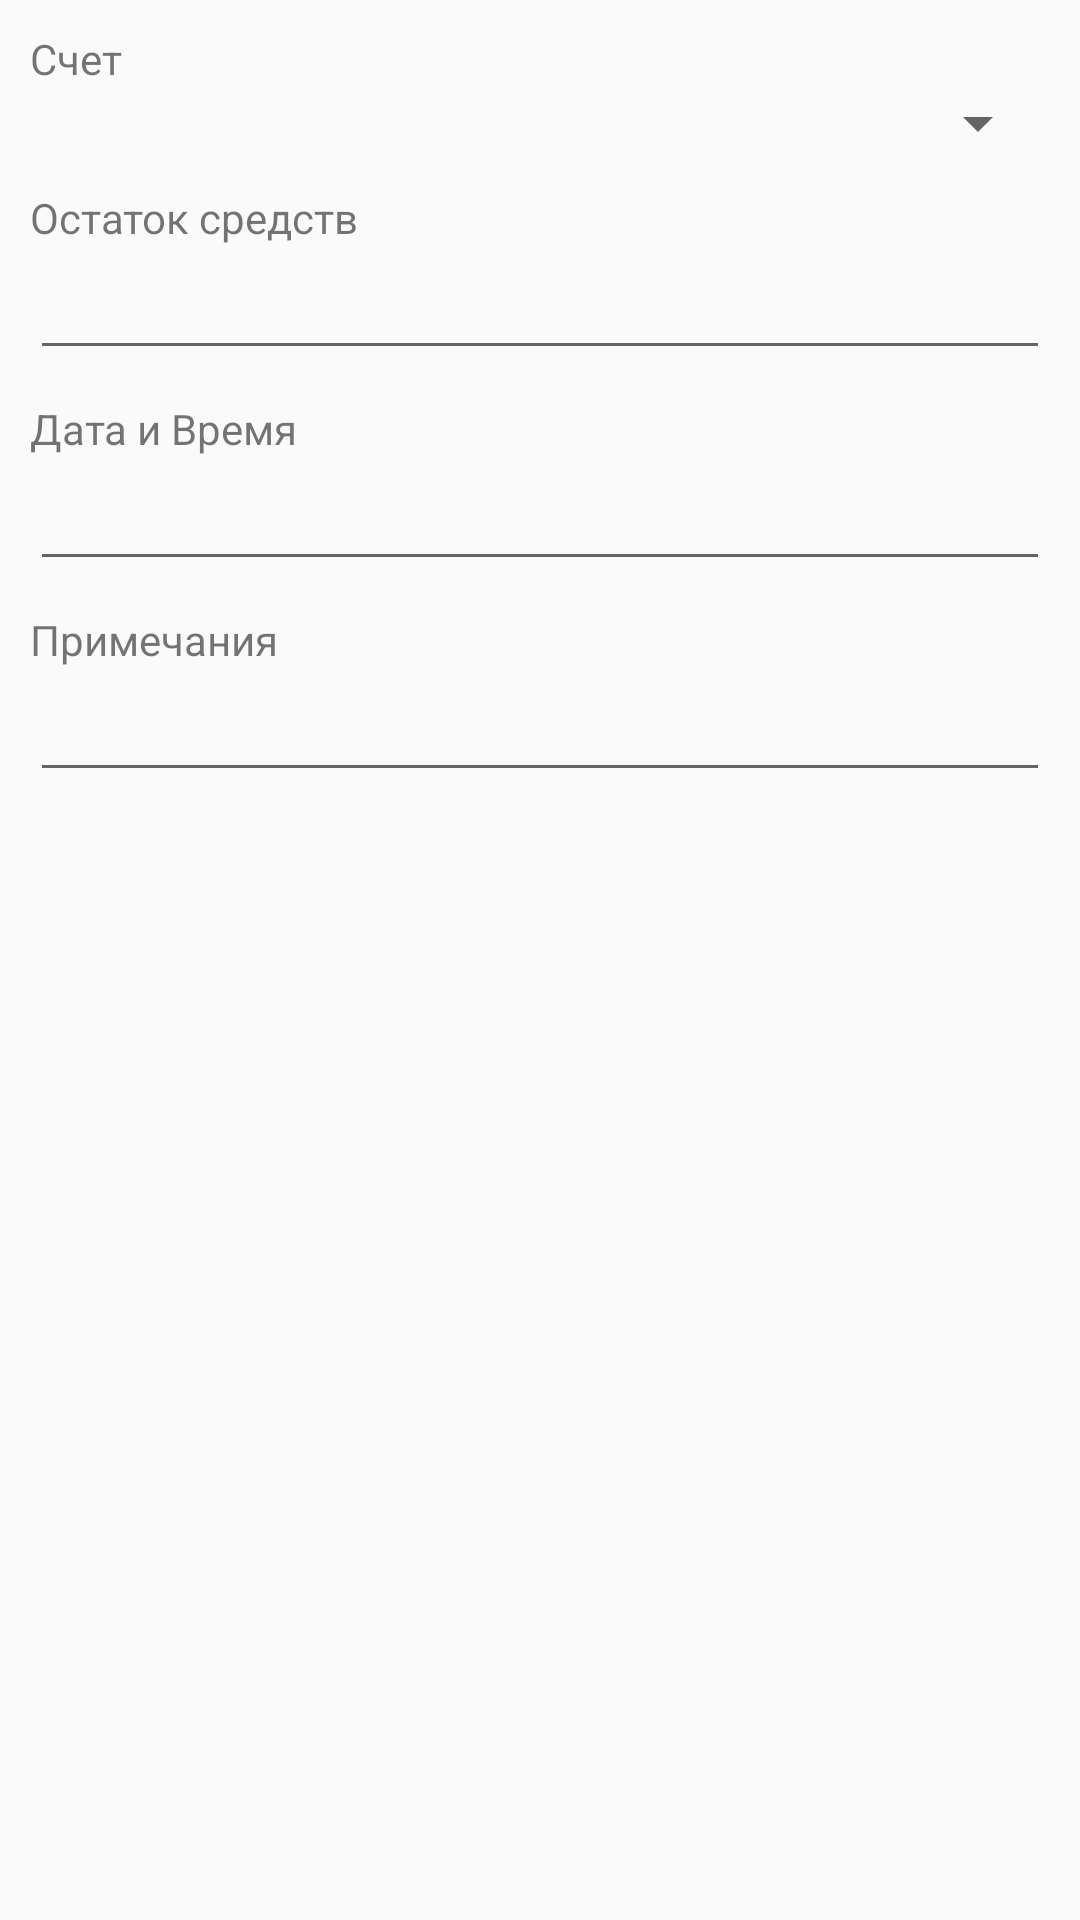

The Android layout XML behind this screen, and the referenced resources:
<!-- AndroidManifest.xml: application theme AppTheme -->
<!-- res/layout/edit_transactions_layout.xml -->
<?xml version="1.0" encoding="utf-8"?>
<LinearLayout xmlns:android="http://schemas.android.com/apk/res/android"
    android:orientation="vertical"
    android:layout_width="match_parent"
    android:layout_height="match_parent"
    android:clickable="true"
    android:focusable="true"
    android:focusableInTouchMode="true" >

    <TextView
        android:layout_width="match_parent"
        android:layout_height="wrap_content"
        android:layout_marginLeft="10dp"
        android:layout_marginTop="10dp"
        android:layout_marginRight="10dp"
        android:text="Счет" />

    <Spinner
        android:id="@+id/trans_source"
        android:layout_marginLeft="10dp"
        android:layout_marginRight="10dp"
        android:layout_marginBottom="10dp"
        android:layout_width="match_parent"
        android:layout_height="wrap_content" />

    <TextView
        android:layout_width="match_parent"
        android:layout_height="wrap_content"
        android:layout_marginLeft="10dp"
        android:layout_marginRight="10dp"
        android:text="Остаток средств" />

    <EditText
        android:id="@+id/trans_amount"
        android:layout_width="match_parent"
        android:layout_height="wrap_content"
        android:layout_marginLeft="10dp"
        android:layout_marginRight="10dp"
        android:layout_marginBottom="10dp"
        android:inputType="numberDecimal" />

    <TextView
        android:layout_width="match_parent"
        android:layout_height="wrap_content"
        android:layout_marginLeft="10dp"
        android:layout_marginRight="10dp"
        android:text="Дата и Время" />

    <EditText
        android:id="@+id/trans_datetime"
        android:layout_width="match_parent"
        android:layout_height="wrap_content"
        android:layout_marginLeft="10dp"
        android:layout_marginRight="10dp"
        android:layout_marginBottom="10dp"
        android:inputType="datetime" />

    <TextView
        android:layout_width="match_parent"
        android:layout_height="wrap_content"
        android:layout_marginLeft="10dp"
        android:layout_marginRight="10dp"
        android:text="Примечания" />

    <EditText
        android:id="@+id/trans_comment"
        android:layout_marginLeft="10dp"
        android:layout_marginRight="10dp"
        android:layout_marginBottom="10dp"
        android:layout_width="match_parent"
        android:layout_height="wrap_content"/>

</LinearLayout>
<!-- resources referenced by this layout -->
<resources>
  <style name="AppTheme" parent="Theme.AppCompat.Light.DarkActionBar">
          
          <item name="colorPrimary">@color/colorPrimary</item>
          <item name="colorPrimaryDark">@color/colorPrimaryDark</item>
          <item name="colorAccent">@color/colorAccent</item>
      </style>
  <color name="colorPrimary">#22b912</color>
  <color name="colorPrimaryDark">#18840c</color>
  <color name="colorAccent">#FF4081</color>
</resources>
